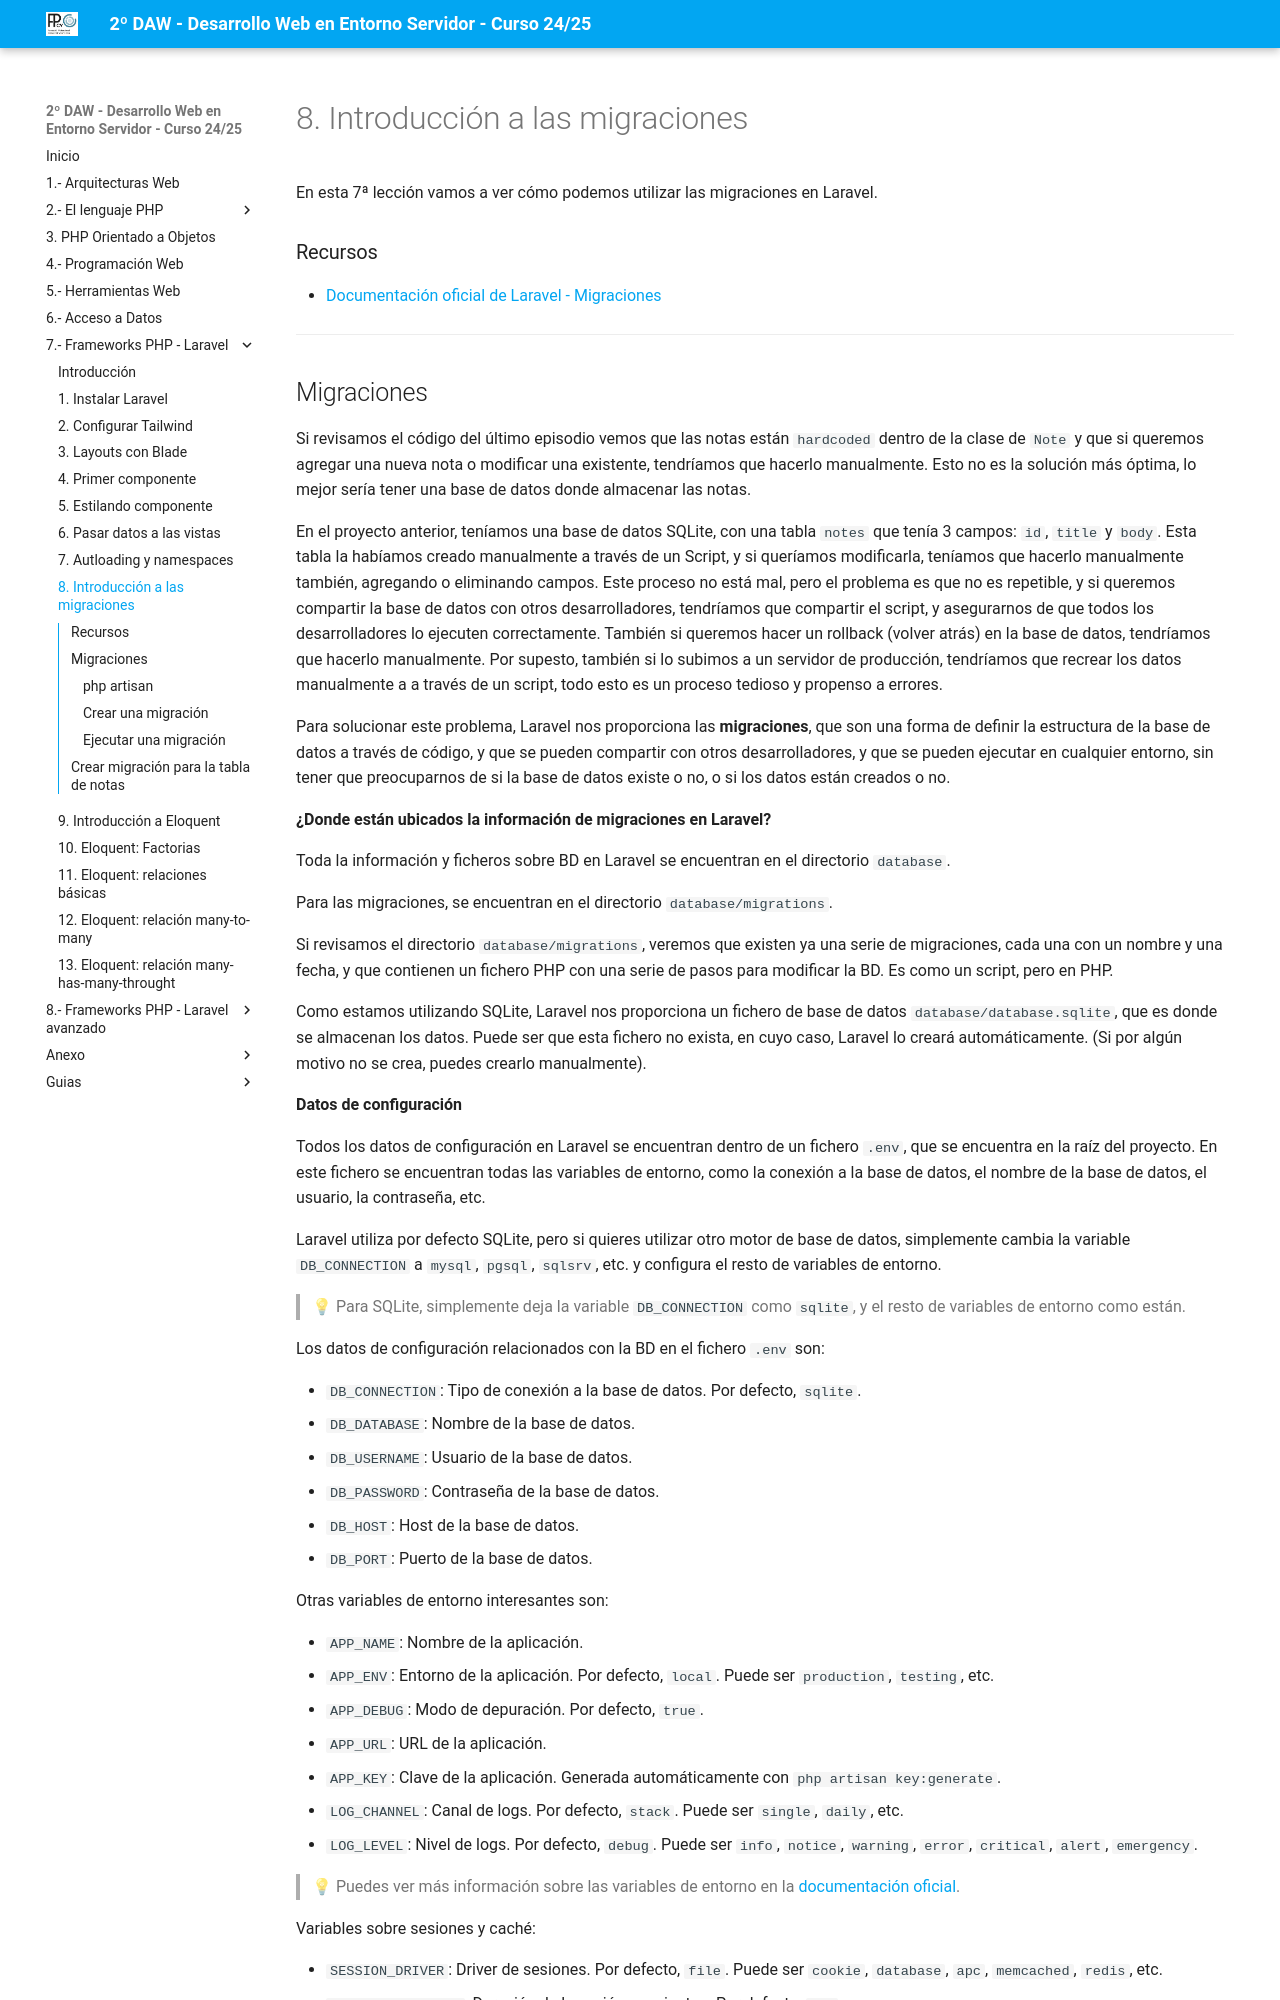

repository: jssdocente/dwes2425d · page: temas/07/08.intro-migraciones.html · generator: mkdocs

# 8. Introducción a las migraciones

En esta 7ª lección vamos a ver cómo podemos utilizar las migraciones en Laravel.

### Recursos

- [Documentación oficial de Laravel - Migraciones](https://laravel.com/docs/11.x/migrations)

---
